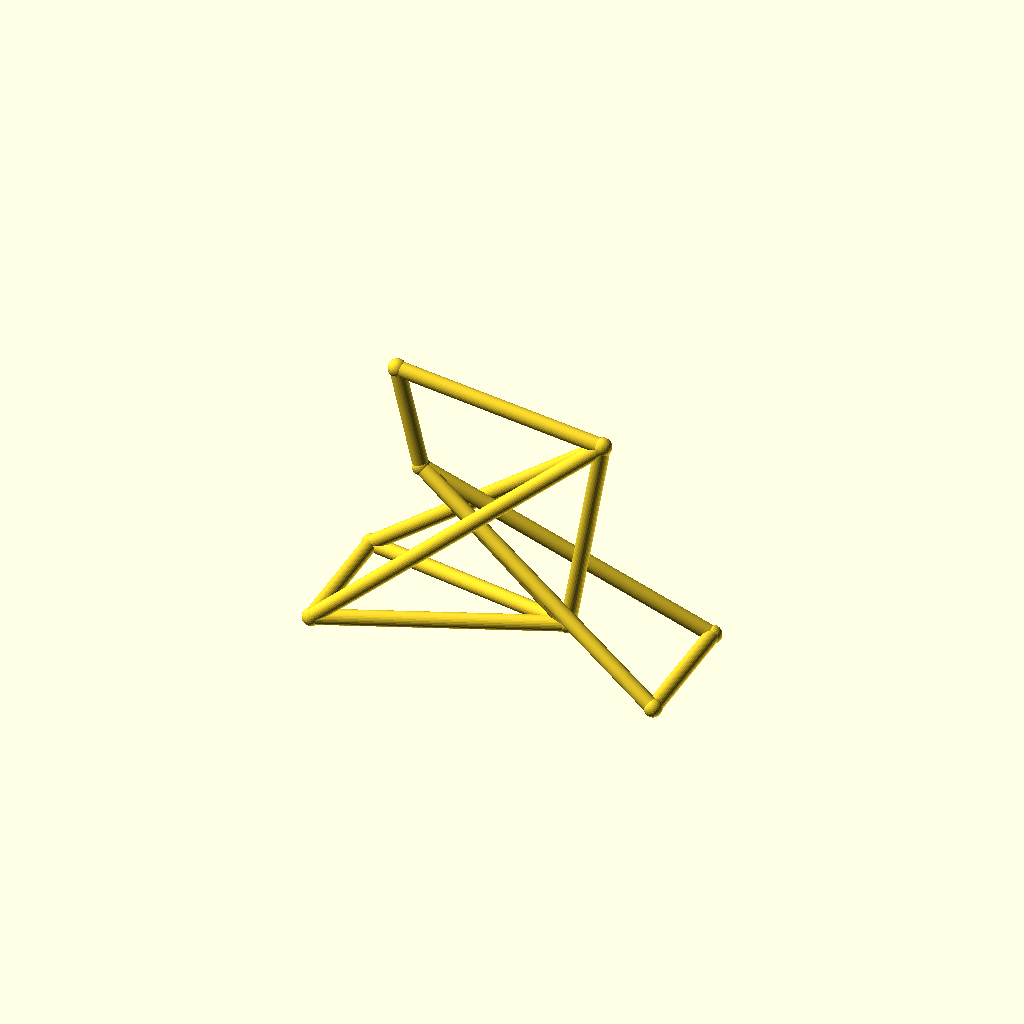
Cell 1: the model at its default parameters.
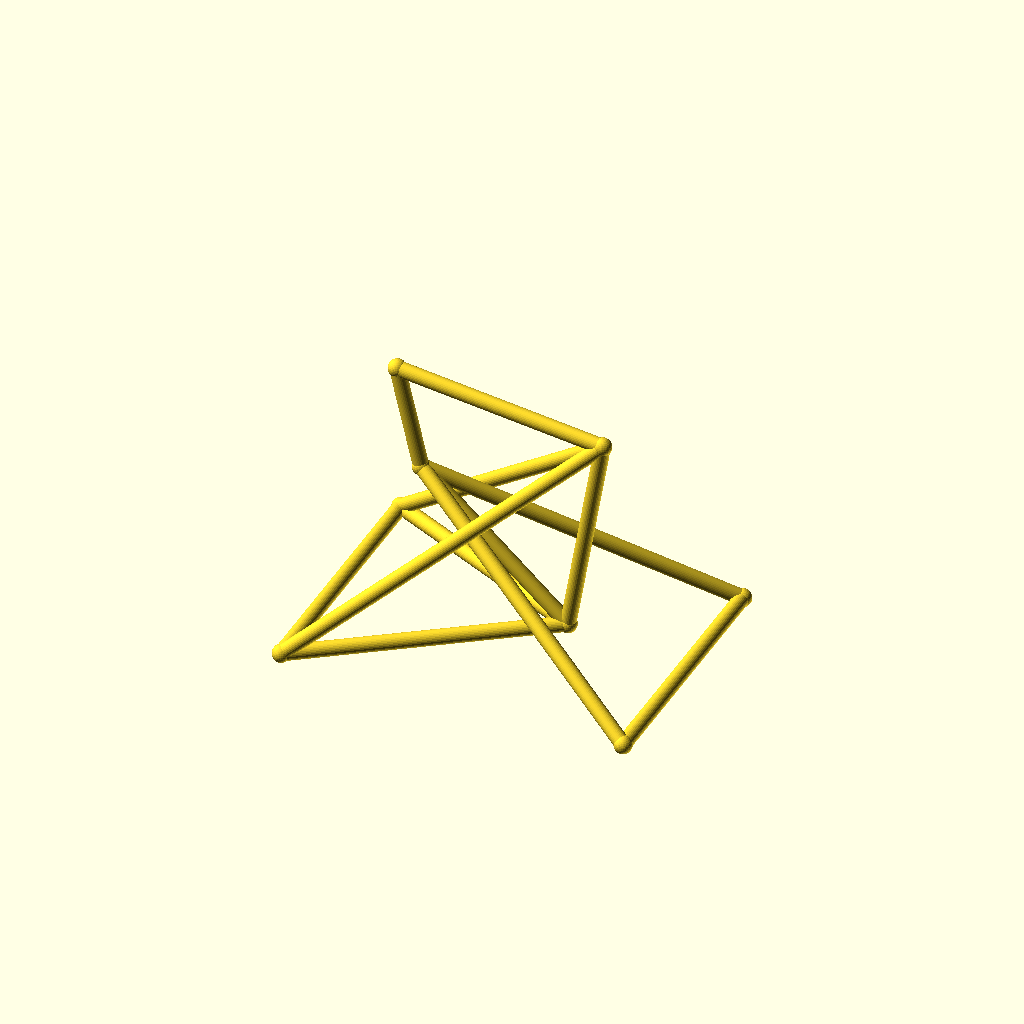
Cell 2: the same model with track = 96.
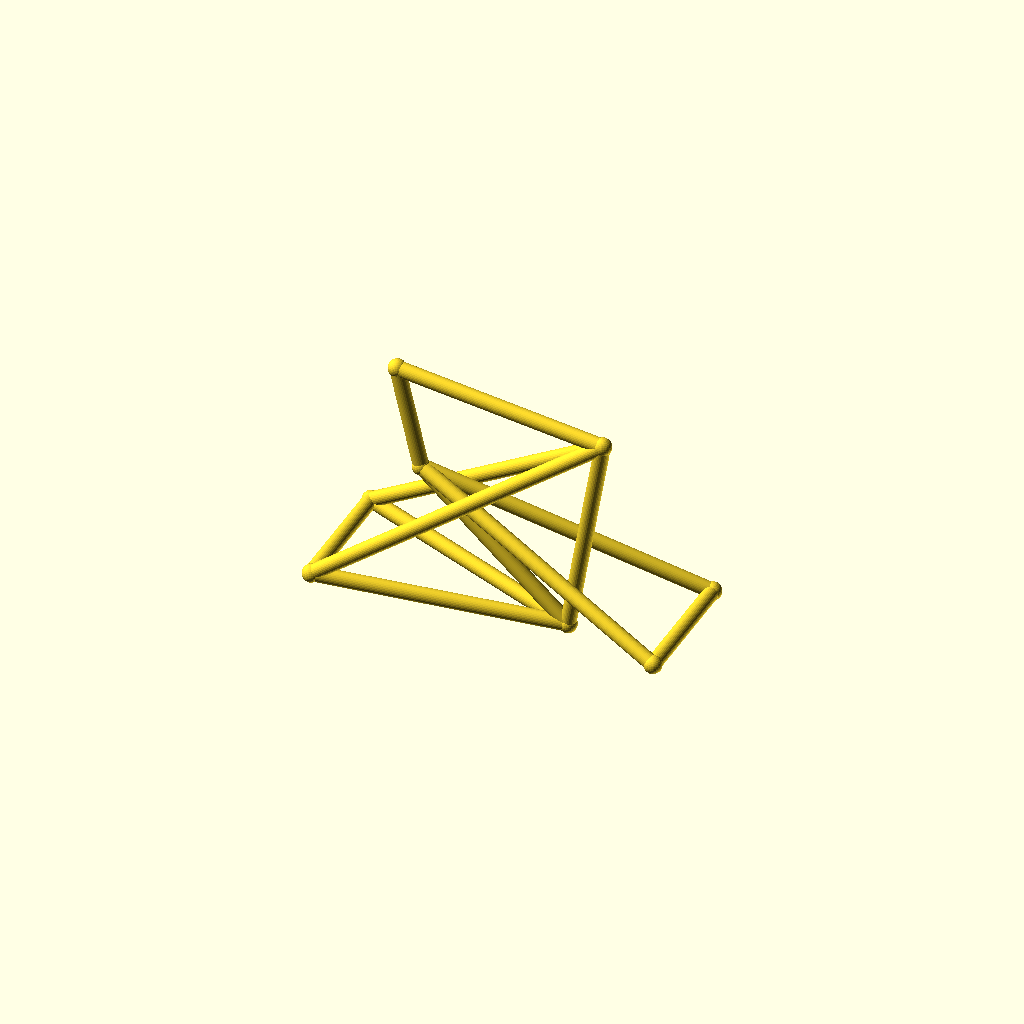
Cell 3: the same model with hub_z = 36.
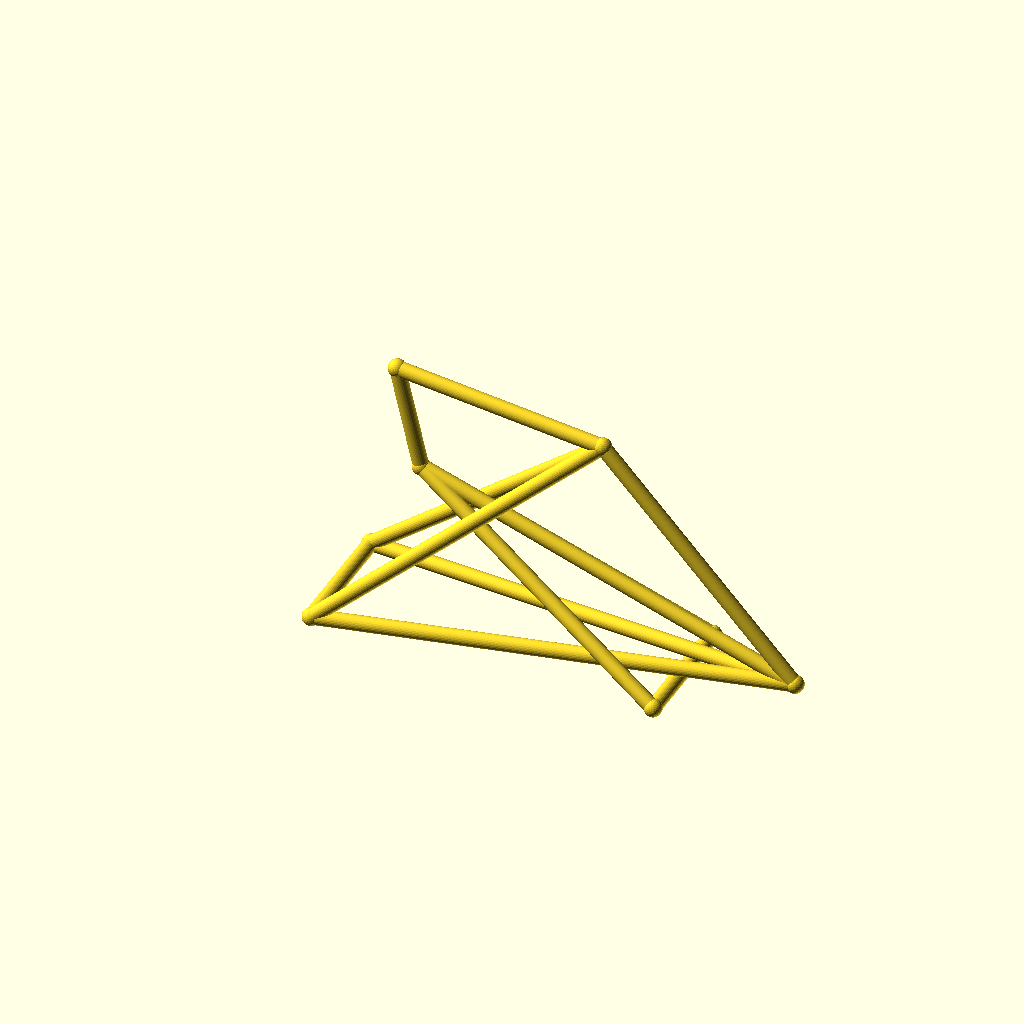
Cell 4: the same model with bb_x = 170.
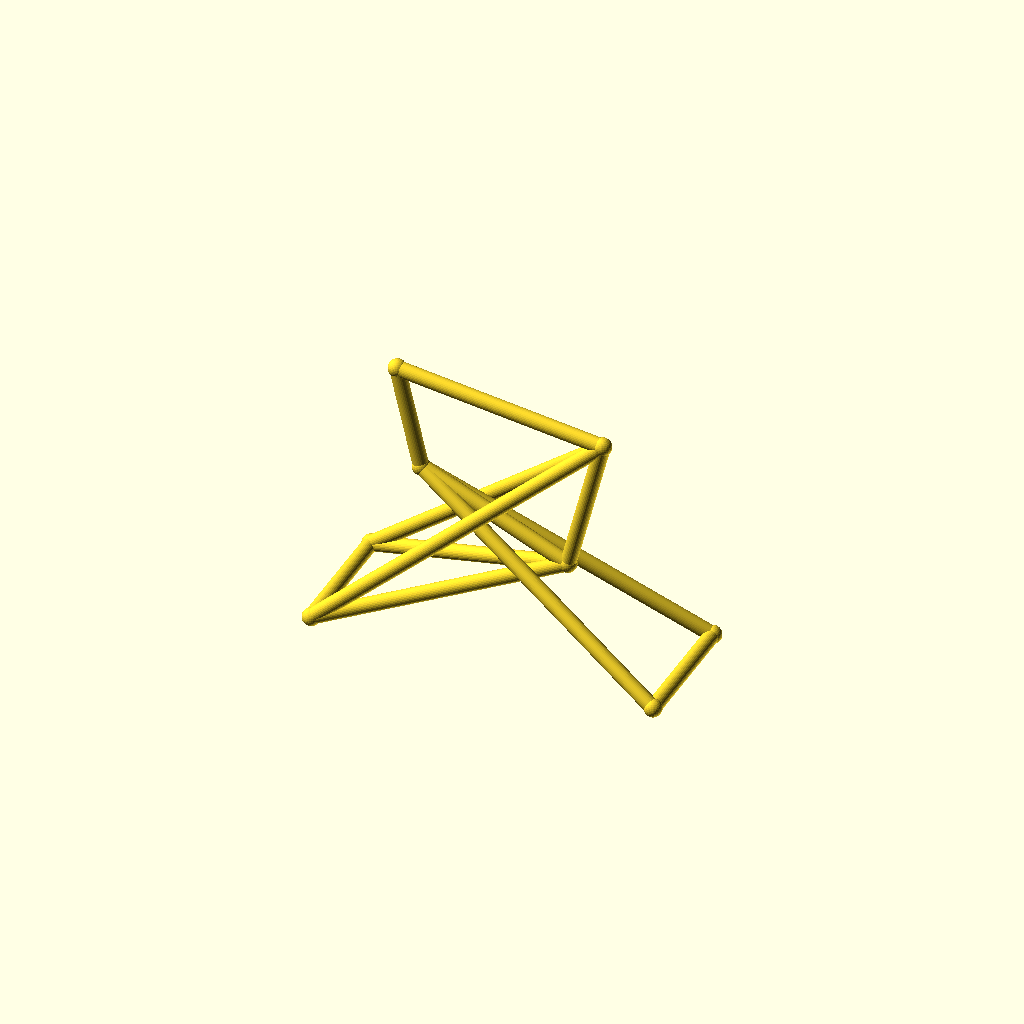
Cell 5: the same model with bb_z = 50.
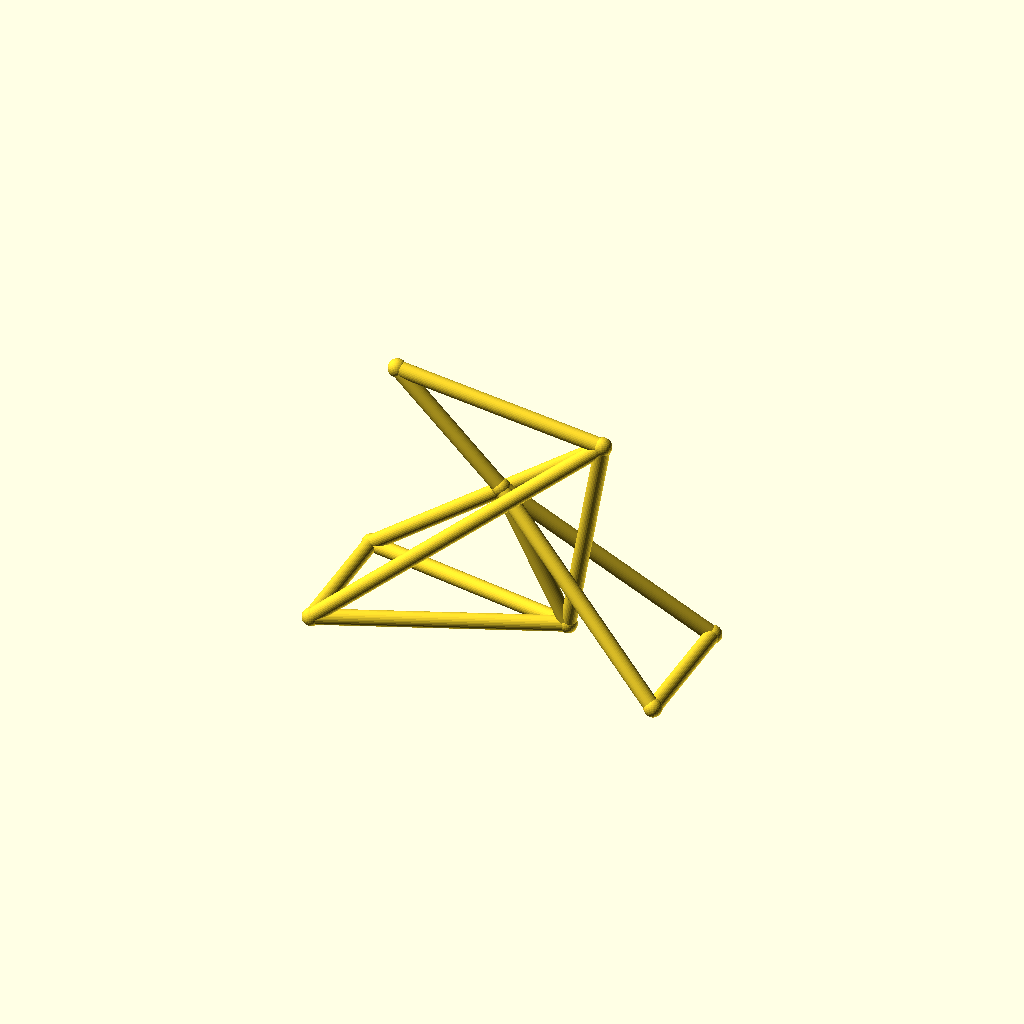
Cell 6: the same model with ht_bot_x = 60.
One fixed orthographic camera (rotation 55°, 0°, 25°; colour scheme Cornfield) for every cell.
Source of the model, optional_data/data/wire3/bikeframe/scene_0161.scad:
$fn = 32;

// ----------------------------------------------------------------------
// Bicycle frame: diamond frame, wheelbase 128 mm
// ----------------------------------------------------------------------

// --- parameters (mm) ---
track = 48;               // distance between the rear dropouts
hub_z = 18;               // wheel hub height
bb_x = 85;                // bottom bracket X
bb_z = 25;                // bottom bracket height
ht_bot_x = 30;            // head tube bottom X
ht_bot_z = 74;            // head tube bottom height
ht_top_x = 21;            // head tube top X
ht_top_z = 112;           // head tube top height
st_x = 98;                // seat cluster X
st_z = 102;               // seat cluster height
fh_x = 128;               // front hub X (wheelbase)
tube_r = 2.8;             // frame tube radius
joint_r = 3.3;            // joint ball radius

bbox_x = fh_x + 2 * joint_r;  // overall X, joints included
bbox_y = track + 2 * joint_r;  // overall Y, joints included
bbox_z = 112 - hub_z + 2 * joint_r;  // overall Z, joints included
tube_d = 2 * tube_r;  // frame tube diameter
wheelbase = fh_x;  // rear axle to front hub
nodes = [[bb_x, 0, bb_z], [ht_bot_x, 0, ht_bot_z], [ht_top_x, 0, ht_top_z], [st_x, 0, st_z], [0, track / 2, hub_z], [0, -track / 2, hub_z], [fh_x, track / 2, hub_z], [fh_x, -track / 2, hub_z]];

module member(a, b, r) {
  /* round stock from joint a to joint b, ends buried in the joint balls */
  d = b - a;
  length = norm(d);
  translate(a) rotate([0, acos(d[2] / length), atan2(d[1], d[0])])
    cylinder(h = length, r = r);
}

module joint(p, r) {
  /* ball at the joint centre, fatter than every member meeting there */
  translate(p) sphere(r = r);
}

/* members - each call is one graph edge */
member(nodes[1], nodes[2], tube_r);
member(nodes[1], nodes[0], tube_r);
member(nodes[2], nodes[3], tube_r);
member(nodes[3], nodes[0], tube_r);
member(nodes[0], nodes[4], tube_r);
member(nodes[0], nodes[5], tube_r);
member(nodes[3], nodes[4], tube_r);
member(nodes[3], nodes[5], tube_r);
member(nodes[1], nodes[6], tube_r);
member(nodes[1], nodes[7], tube_r);
member(nodes[6], nodes[7], tube_r);
member(nodes[4], nodes[5], tube_r);

/* joint balls */
for (p = nodes) joint(p, joint_r);
Customizer parameters (derived from the source; name, type, default, range or options):
track: number, default 48
hub_z: number, default 18
bb_x: number, default 85
bb_z: number, default 25
ht_bot_x: number, default 30
ht_bot_z: number, default 74
ht_top_x: number, default 21
ht_top_z: number, default 112
st_x: number, default 98
st_z: number, default 102
fh_x: number, default 128
tube_r: number, default 2.8
joint_r: number, default 3.3
